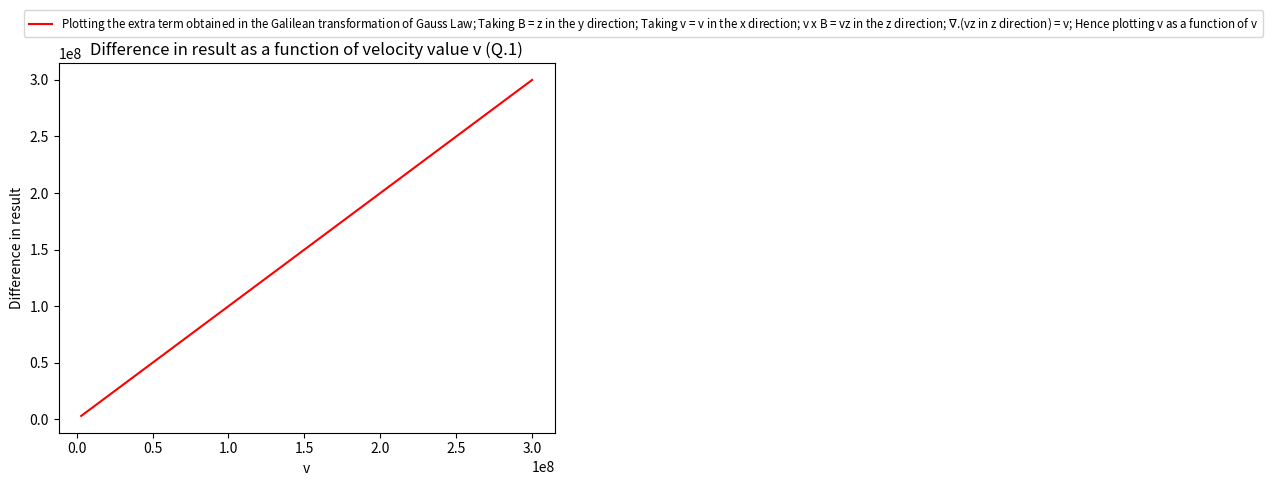

The matplotlib source for this figure:
#Name: Aruna Mishra
#Batch: PhD 2025
#Q.1, Assignment I, PHY-207.1

import math
import matplotlib.pyplot as plt
import numpy as np

#Plotting the extra term obtained in the Galilean transformation of Gauss Law
#Taking B = z in the y direction
#Taking v = v in the x direction
#v x B = vz in the z direction
#del.(vz in z direction) = v
#Hence plotting v as a function of v

c = 3 * (10**8)    #speed of light

x = np.linspace(0.01*c, 0.9999*c, 1000)
y = x

plt.plot(x, y, color = 'red', label = r'Plotting the extra term obtained in the Galilean transformation of Gauss Law; Taking B = z in the y direction; Taking v = v in the x direction; v x B = vz in the z direction; $\nabla$.(vz in z direction) = v; Hence plotting v as a function of v')
plt.xlabel("v")
plt.ylabel("Difference in result")
plt.title('Difference in result as a function of velocity value v (Q.1)')
plt.legend(fontsize='small',loc=(-0.07,1.07))
plt.show()
